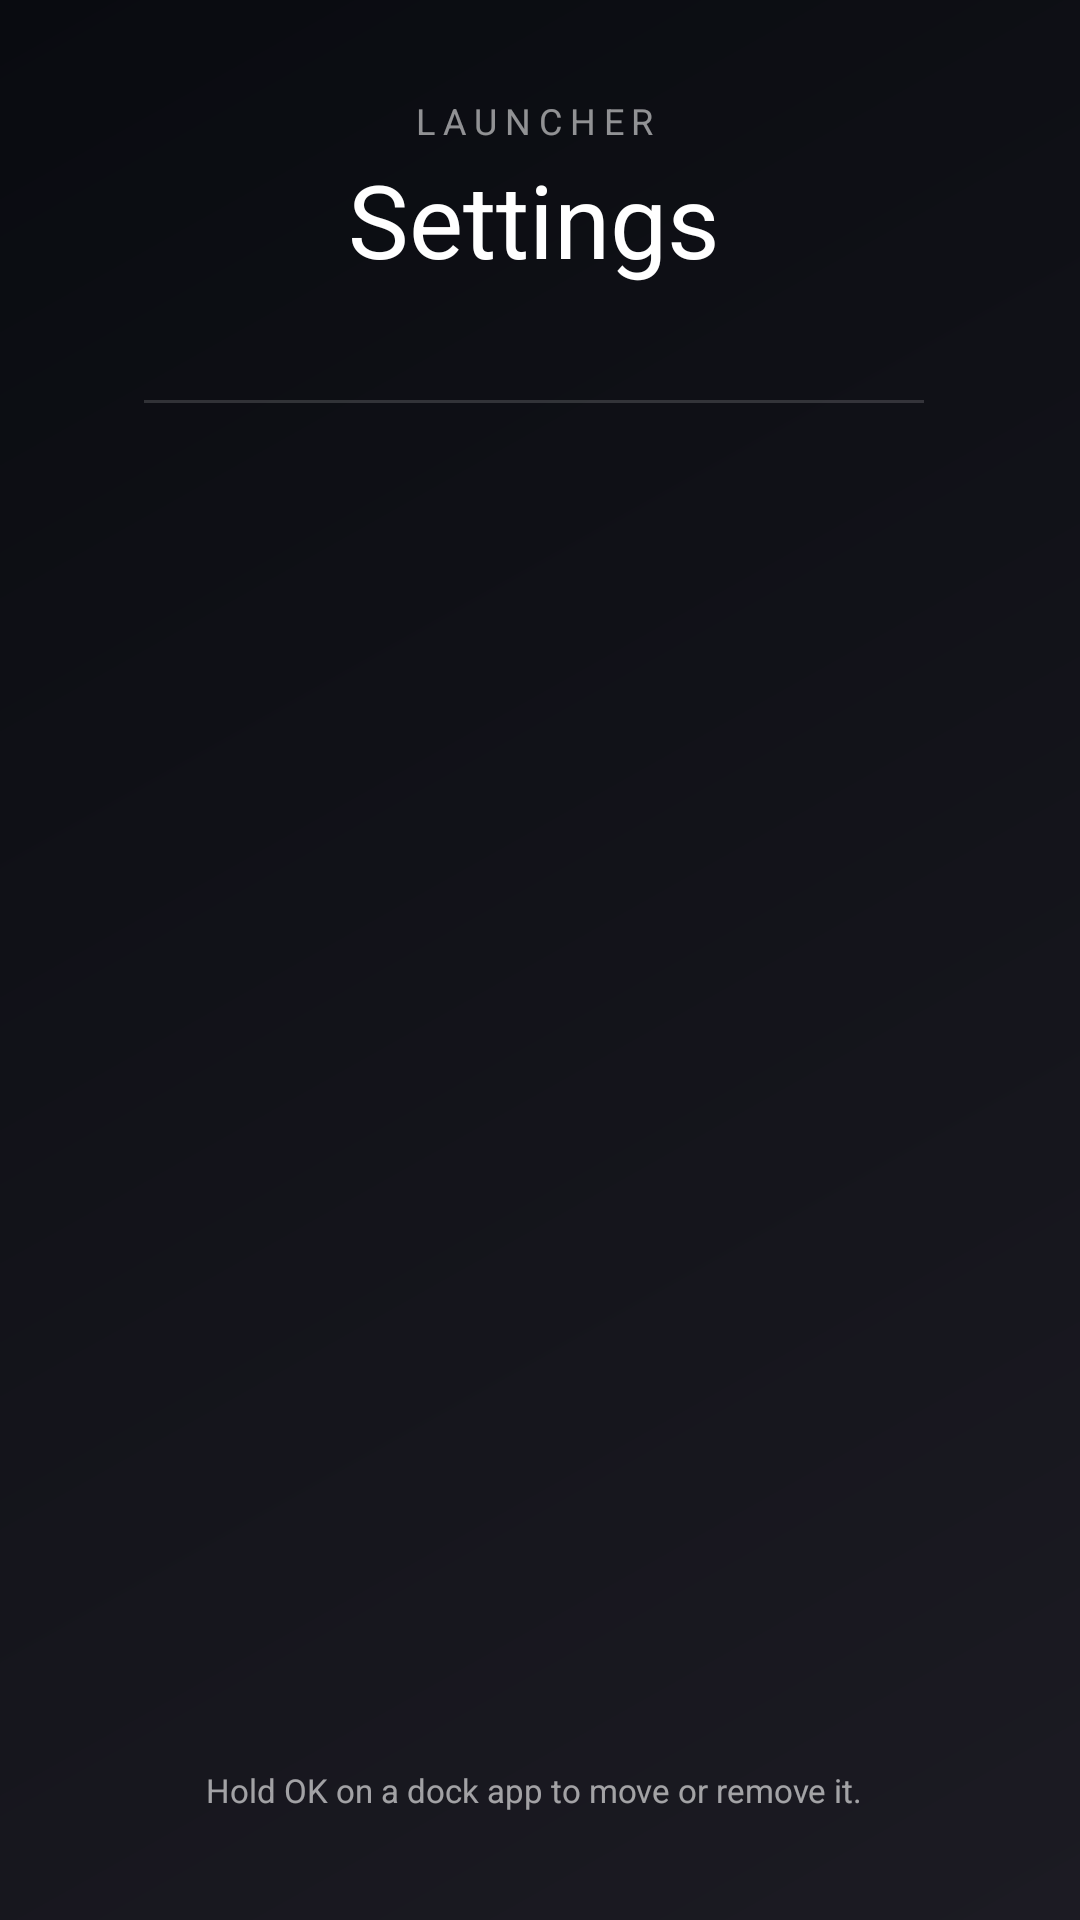

The Android layout XML behind this screen, and the referenced resources:
<!-- AndroidManifest.xml: application theme HomeTheme -->
<!-- res/layout/activity_launcher_settings.xml -->
<?xml version="1.0" encoding="utf-8"?>
<FrameLayout xmlns:android="http://schemas.android.com/apk/res/android"
    android:id="@+id/settings_root"
    android:layout_width="match_parent"
    android:layout_height="match_parent"
    android:background="#FF0A0A0C">

    
    <View
        android:layout_width="match_parent"
        android:layout_height="match_parent"
        android:background="@drawable/ambient_wash" />

    <LinearLayout
        android:layout_width="match_parent"
        android:layout_height="match_parent"
        android:orientation="horizontal"
        android:paddingStart="48dp"
        android:paddingTop="32dp"
        android:paddingEnd="48dp"
        android:paddingBottom="28dp">

        
        <LinearLayout
            android:layout_width="260dp"
            android:layout_height="match_parent"
            android:orientation="vertical">

            <TextView
                android:id="@+id/settings_kicker"
                android:layout_width="match_parent"
                android:gravity="center_horizontal"
                android:layout_height="wrap_content"
                android:letterSpacing="0.22"
                android:text="LAUNCHER"
                android:textAllCaps="true"
                android:textColor="#8CFFFFFF"
                android:textSize="12sp" />

            <TextView
                android:id="@+id/settings_title"
                android:layout_width="match_parent"
                android:gravity="center_horizontal"
                android:layout_height="wrap_content"
                android:layout_marginTop="2dp"
                android:text="Settings"
                android:textColor="#FFFFFF"
                android:textSize="34sp" />

            <TextView
                android:id="@+id/settings_subtitle"
                android:layout_width="match_parent"
                android:gravity="center_horizontal"
                android:layout_height="wrap_content"
                android:layout_marginTop="4dp"
                android:textColor="#ADFFFFFF"
                android:textSize="13sp" />

            
            <View
                android:layout_width="match_parent"
                android:layout_height="1dp"
                android:layout_marginTop="16dp"
                android:layout_marginBottom="20dp"
                android:background="#26FFFFFF" />

            <LinearLayout
                android:id="@+id/settings_tabs"
                android:layout_width="match_parent"
                android:layout_height="wrap_content"
                android:orientation="vertical" />

            <TextView
                android:id="@+id/settings_dock_hint"
                android:layout_width="match_parent"
                android:layout_height="0dp"
                android:layout_weight="1"
                android:gravity="bottom|center_horizontal"
                android:paddingBottom="8dp"
                android:text="Hold OK on a dock app to move or remove it."
                android:textColor="#99FFFFFF"
                android:textSize="11sp" />
        </LinearLayout>

        
        <View
            android:layout_width="1dp"
            android:layout_height="match_parent"
            android:layout_marginStart="24dp"
            android:layout_marginEnd="24dp"
            android:background="#1AFFFFFF" />

        
        <FrameLayout
            android:layout_width="0dp"
            android:layout_height="match_parent"
            android:layout_weight="1">

            <ScrollView
                android:id="@+id/section_dock"
                android:layout_width="match_parent"
                android:layout_height="match_parent"
                android:clipChildren="false"
                android:clipToPadding="false"
                android:scrollbars="none">

                <GridLayout
                    android:id="@+id/dock_row"
                    android:columnCount="4"
                    android:padding="8dp"
                    android:clipToPadding="false"
                    android:layout_width="wrap_content"
                    android:layout_height="wrap_content"
                    android:clipChildren="false"
                    android:orientation="horizontal" />
            </ScrollView>

            <LinearLayout
                android:id="@+id/section_buttons"
                android:layout_width="match_parent"
                android:layout_height="wrap_content"
                android:orientation="vertical"
                android:visibility="gone" />

            <LinearLayout
                android:id="@+id/section_clock"
                android:layout_width="match_parent"
                android:layout_height="wrap_content"
                android:orientation="vertical"
                android:visibility="gone" />

            <LinearLayout
                android:id="@+id/section_more"
                android:layout_width="match_parent"
                android:layout_height="wrap_content"
                android:orientation="vertical"
                android:visibility="gone" />
        </FrameLayout>
    </LinearLayout>
</FrameLayout>
<!-- resources referenced by this layout -->
<resources>
  <!-- drawable ambient_wash (drawable) -->
  <?xml version="1.0" encoding="utf-8"?>
  <shape xmlns:android="http://schemas.android.com/apk/res/android"
      android:shape="rectangle">
      <gradient
          android:angle="135"
          android:endColor="#FF090B10"
          android:startColor="#FF1C1B23"
          android:type="linear" />
  </shape>
  <style name="HomeTheme" parent="@android:style/Theme.NoTitleBar.Fullscreen">
          <item name="android:windowBackground">@android:color/black</item>
          <item name="android:colorBackground">@android:color/black</item>
          <item name="android:windowFullscreen">true</item>
          <item name="android:statusBarColor">@android:color/black</item>
          <item name="android:navigationBarColor">@android:color/black</item>
          <item name="android:defaultFocusHighlightEnabled">false</item>
      </style>
</resources>
